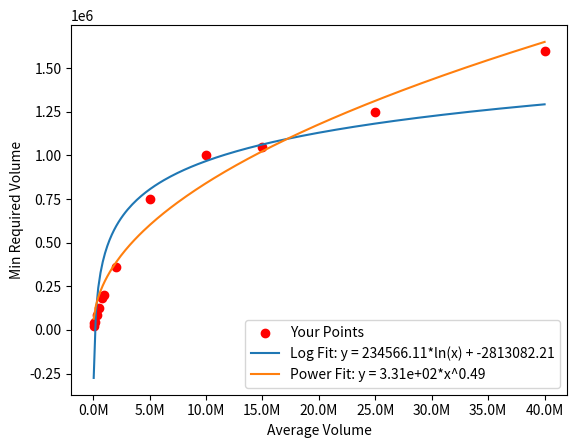

This figure's Python source:
import numpy as np
import matplotlib.pyplot as plt
from scipy.optimize import curve_fit
import matplotlib.ticker as mtick

# ==== STEP 1: Your Data Points ====
# avg_volume (X) and min_required_volume (Y)
X = np.array([50000,100000,150000,300000,500000,800000,1000000,2000000,5000000,10000000,15000000,25000000,40000000])
Y = np.array([50000*0.40,100000*0.38,150000*0.32,300000*0.28,500000*0.25,800000*0.23,1000000*0.20,2000000*0.18,5000000*0.15,10000000*0.10,15000000*0.07,25000000*0.05,40000000*0.04])

# ==== STEP 2: Define Candidate Models ====
def log_func(x, a, b):
    return a * np.log(x) + b

def power_func(x, a, b):
    return a * np.power(x, b)

# ==== STEP 3: Fit Both Models ====
popt_log, _ = curve_fit(log_func, X, Y, maxfev=5000)
popt_power, _ = curve_fit(power_func, X, Y, maxfev=5000)

# ==== STEP 4: Plot ====
x_range = np.linspace(min(X), max(X), 200)

plt.scatter(X, Y, color="red", label="Your Points")
plt.plot(x_range, log_func(x_range, *popt_log), label=f"Log Fit: y = {popt_log[0]:.2f}*ln(x) + {popt_log[1]:.2f}")
plt.plot(x_range, power_func(x_range, *popt_power), label=f"Power Fit: y = {popt_power[0]:.2e}*x^{popt_power[1]:.2f}")

plt.xlabel("Average Volume")
plt.ylabel("Min Required Volume")
plt.gca().xaxis.set_major_formatter(mtick.FuncFormatter(lambda x, _: f'{x/1e6:.1f}M'))
plt.legend()
plt.show()

print("\n--- Best Fit Formulas ---")
print(f"Logarithmic Fit: y = {popt_log[0]:.2f} * ln(x) + {popt_log[1]:.2f}")
print(f"Power Fit: y = {popt_power[0]:.2e} * x^{popt_power[1]:.2f}")


# Logarithmic Fit: y = 185364.90 * ln(x) + -2121427.08
#Power Fit: y = 2.08e+01 * x^0.65